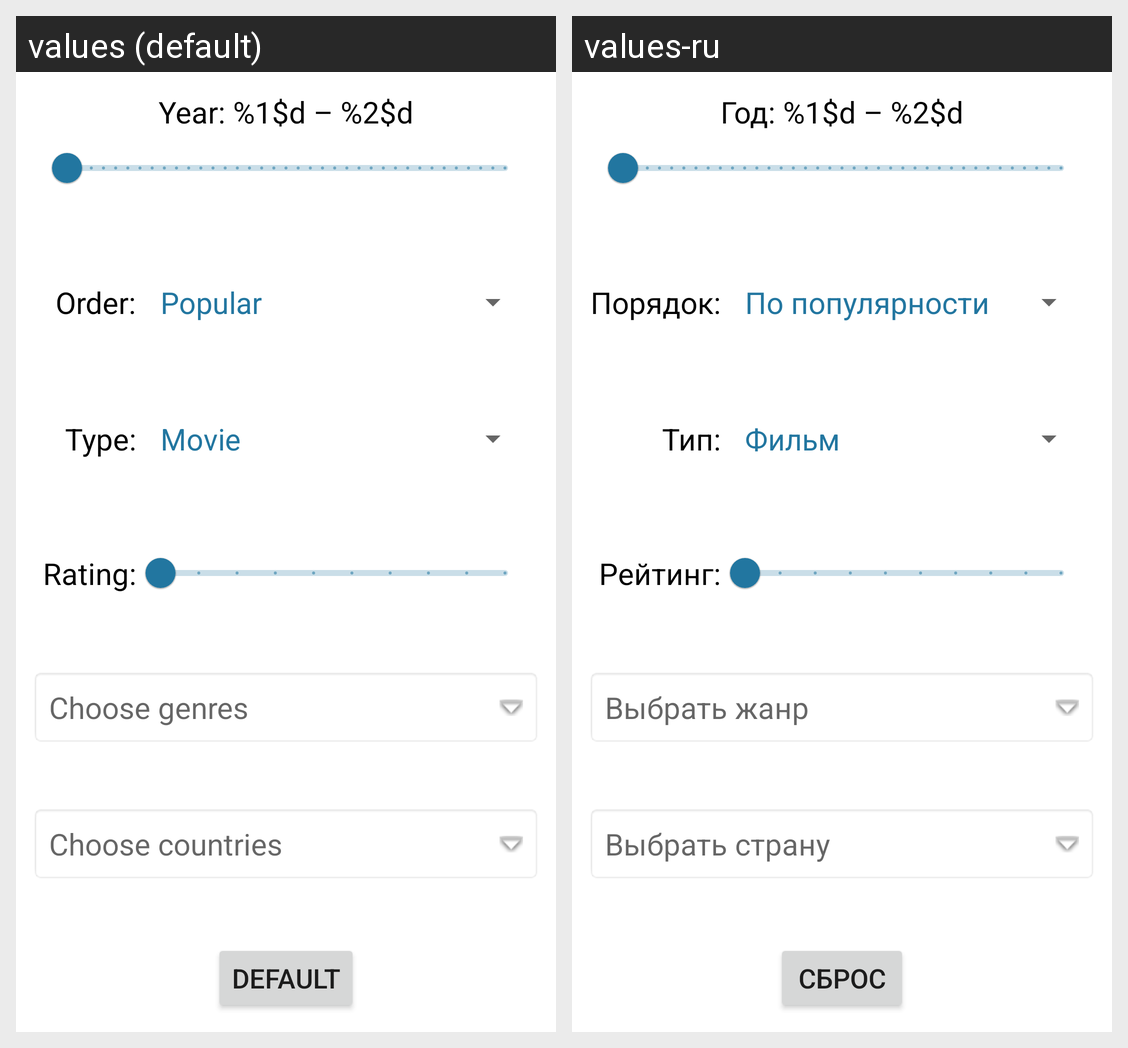

For this localized Android screen grid, give each drawn string resource with its value in every locale shown.
Android screen res/layout/fragment_filter.xml rendered under 2 locales, left to right: values (default), values-ru. Device: Nexus 5 (rendered at 1080×1920; each locale shown at half size, 540×960, under a caption strip naming it); theme Theme.RandomMovie.
Strings drawn on this screen, with the default value and each locale's value (text and hints the layout hard-codes, and strings that could not be matched under every locale, appear in the picture but are not listed):

year_with_ints
  values: Year: %1$d – %2$d
  values-ru: Год: %1$d – %2$d

order
  values: Order:
  values-ru: Порядок:

type
  values: Type:
  values-ru: Тип:

rating_with_dots
  values: Rating:
  values-ru: Рейтинг:

choose_genres
  values: Choose genres
  values-ru: Выбрать жанр

choose_countries
  values: Choose countries
  values-ru: Выбрать страну

default_button
  values: Default
  values-ru: Сброс
